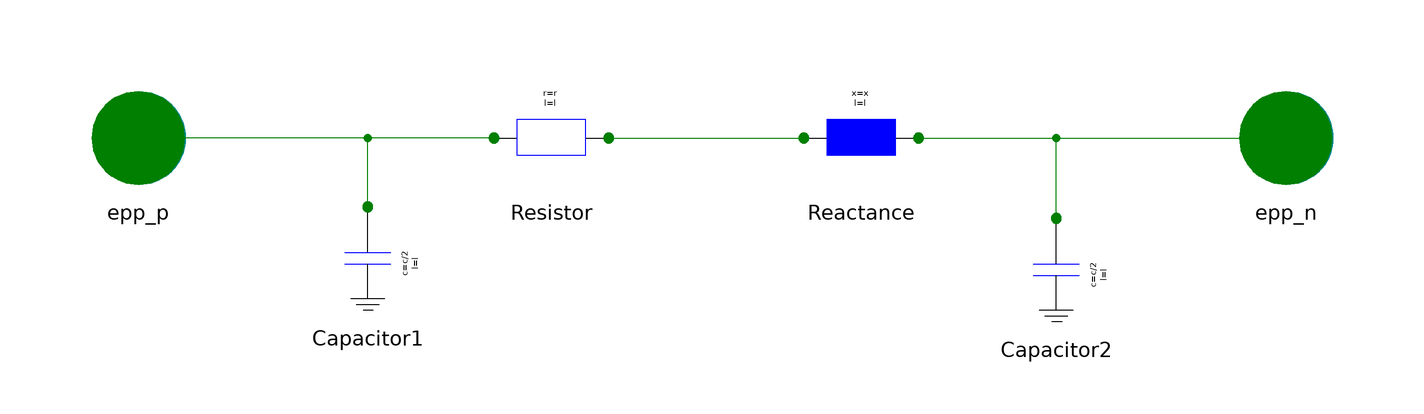

Above is the diagram view of the following Modelica model: its components placed by their Placement annotations and its connect equations drawn as lines.

model PiModel "pi-Modell of a cable"



//________________________________________________________________________________//
// Component of the TransiEnt Library, version: 2.0.1                             //
//                                                                                //
// Licensed by Hamburg University of Technology under the 3-BSD-clause.           //
// Copyright 2021, Hamburg University of Technology.                              //
//________________________________________________________________________________//
//                                                                                //
// TransiEnt.EE, ResiliEntEE, IntegraNet and IntegraNet II are research projects  //
// supported by the German Federal Ministry of Economics and Energy               //
// (FKZ 03ET4003, 03ET4048, 0324027 and 03EI1008).                                //
// The TransiEnt Library research team consists of the following project partners://
// Institute of Engineering Thermodynamics (Hamburg University of Technology),    //
// Institute of Energy Systems (Hamburg University of Technology),                //
// Institute of Electrical Power and Energy Technology                            //
// (Hamburg University of Technology)                                             //
// Fraunhofer Institute for Environmental, Safety, and Energy Technology UMSICHT, //
// Gas- und Wärme-Institut Essen						  //
// and                                                                            //
// XRG Simulation GmbH (Hamburg, Germany).                                        //
//________________________________________________________________________________//





  extends TransiEnt.Basics.Icons.Model;

  // _____________________________________________
  //
  //          Imports and Class Hierarchy
  // _____________________________________________

  // _____________________________________________
  //
  //        Constants and Hidden Parameters
  // _____________________________________________

protected
  parameter TransiEnt.Basics.Units.SpecificResistance r=CableData[1];
  parameter TransiEnt.Basics.Units.SpecificReactance x=CableData[2];
  parameter TransiEnt.Basics.Units.SpecificCapacitance c=CableData[3];
  parameter Real CableData[4]=Base.getLVCableData(CableType) "saves the cabledata of the selected cable";
  // _____________________________________________
  //
  //             Visible Parameters
  // _____________________________________________

public
  parameter Electrical.Grid.Characteristics.LVCabletypes CableType=Electrical.Grid.Characteristics.LVCabletypes.K1 "type of low voltage cable"
                                annotation (
    Evaluate=true,
    HideResult=true,
    Dialog(group="cable properties"));
  parameter SI.Length l = 1 "Cable Length" annotation(Evaluate=true, Dialog(group = "cable properties"));

  // _____________________________________________
  //
  //                  Interfaces
  // _____________________________________________

  TransiEnt.Basics.Interfaces.Electrical.ApparentPowerPort epp_p annotation (Placement(transformation(extent={{-110,-10},{-90,10}})));
  TransiEnt.Basics.Interfaces.Electrical.ApparentPowerPort epp_n annotation (Placement(transformation(extent={{90,-10},{110,10}})));

  // _____________________________________________
  //
  //           Instances of other Classes
  // _____________________________________________

protected
  TransiEnt.Components.Electrical.Grid.Components.Reactance Reactance(final l=l, final x=x) annotation (Placement(transformation(extent={{16,-10},{36,10}})));
  TransiEnt.Components.Electrical.Grid.Components.Resistor Resistor(final l=l, final r=r) annotation (Placement(transformation(extent={{-38,-10},{-18,10}})));
  TransiEnt.Components.Electrical.Grid.Components.Capacitor Capacitor1(final l=l, final c=c/2) annotation (Placement(transformation(extent={{-70,-32},{-50,-12}})));
  TransiEnt.Components.Electrical.Grid.Components.Capacitor Capacitor2(final l=l, final c=c/2) annotation (Placement(transformation(extent={{50,-34},{70,-14}})));

equation
  // _____________________________________________
  //
  //               Connect Statements
  // _____________________________________________

  connect(Resistor.epp_p, epp_p) annotation (Line(
      points={{-38,0},{-100,0}},
      color={0,127,0},
      smooth=Smooth.None));
  connect(Resistor.epp_n, Reactance.epp_p) annotation (Line(
      points={{-18,0},{16,0}},
      color={0,127,0},
      smooth=Smooth.None));
  connect(Reactance.epp_n, epp_n) annotation (Line(
      points={{36,0},{100,0}},
      color={0,127,0},
      smooth=Smooth.None));
  connect(Capacitor1.epp_p, epp_p) annotation (Line(
      points={{-60,-12},{-60,0},{-100,0}},
      color={0,127,0},
      smooth=Smooth.None));
  connect(Capacitor2.epp_p, epp_n) annotation (Line(
      points={{60,-14},{60,0},{100,0}},
      color={0,127,0},
      smooth=Smooth.None));
  annotation(Diagram(coordinateSystem(preserveAspectRatio = false, extent = {{-100,-100},{100,100}}), graphics), Icon(coordinateSystem(preserveAspectRatio=false,   extent={{-100,
            -100},{100,100}}),                                                                                                    graphics={  Line(points = {{-100,0},{100,0}}, color = {0,0,0}, smooth = Smooth.None),Rectangle(extent = {{-80,6},{80,-6}}, lineColor = {0,0,0}, fillColor = {0,0,0},
            fillPattern =                                                                                                   FillPattern.Solid),Text(extent = {{-100,-16},{100,-52}}, lineColor = {0,0,0}, fillColor = {0,0,255},
            fillPattern =                                                                                                   FillPattern.Solid, textString = "L = %l m"),Text(extent={{
              -144,56},{156,16}},                                                                                                    lineColor=
              {0,0,0},
          textString="%CableType"),
        Text(
          extent={{-202,94},{196,56}},
          lineColor={0,0,0},
          textString="%name")}),defaultComponentName = "Cable",
    Documentation(info="<html>
<p><b><span style=\"font-family: MS Shell Dlg 2; color: #008000;\">1. Purpose of model</span></b></p>
<p><span style=\"font-family: MS Shell Dlg 2;\">Advanced line model using Transient electrical interfaces. Computes losses and voltage drop dependent of typical cable types and specified length.</span></p>
<p><b><span style=\"font-family: MS Shell Dlg 2; color: #008000;\">2. Level of detail, physical effects considered, and physical insight</span></b></p>
<p><span style=\"font-family: MS Shell Dlg 2;\">L3E (defined in the CodingConventions) - multiple phase, active and reactive power, voltage and frequency. </span></p>
<p><b><span style=\"font-family: MS Shell Dlg 2; color: #008000;\">3. Limits of validity </span></b></p>
<p><span style=\"font-family: MS Shell Dlg 2;\">(no remarks)</span></p>
<p><b><span style=\"font-family: MS Shell Dlg 2; color: #008000;\">4. Interfaces</span></b></p>
<p>Apparent power port epp_p</p>
<p>Apparent power port epp_n</p>
<p><b><span style=\"font-family: MS Shell Dlg 2; color: #008000;\">5. Nomenclature</span></b></p>
<p><span style=\"font-family: MS Shell Dlg 2;\">(no elements)</span></p>
<p><b><span style=\"font-family: MS Shell Dlg 2; color: #008000;\">6. Governing Equations</span></b></p>
<p><span style=\"font-family: MS Shell Dlg 2;\">(no equations)</span></p>
<p><b><span style=\"font-family: MS Shell Dlg 2; color: #008000;\">7. Remarks for Usage</span></b></p>
<p><span style=\"font-family: MS Shell Dlg 2;\">(no remarks)</span></p>
<p><b><span style=\"font-family: MS Shell Dlg 2; color: #008000;\">8. Validation</span></b></p>
<p>Tested in check model &quot;TransiEnt.Components.Electrical.Grid.Check.TestPiModel&quot;</p>
<p><b><span style=\"font-family: MS Shell Dlg 2; color: #008000;\">9. References</span></b></p>
<p><span style=\"font-family: MS Shell Dlg 2;\">(no remarks)</span></p>
<p><b><span style=\"font-family: MS Shell Dlg 2; color: #008000;\">10. Version History</span></b></p>
<p><span style=\"font-family: MS Shell Dlg 2;\">Model created by Patrick Göttsch and revised by Pascal Dubucq (dubucq@tuhh.de) on 01.10.2014</span></p>
</html>"));
end PiModel;